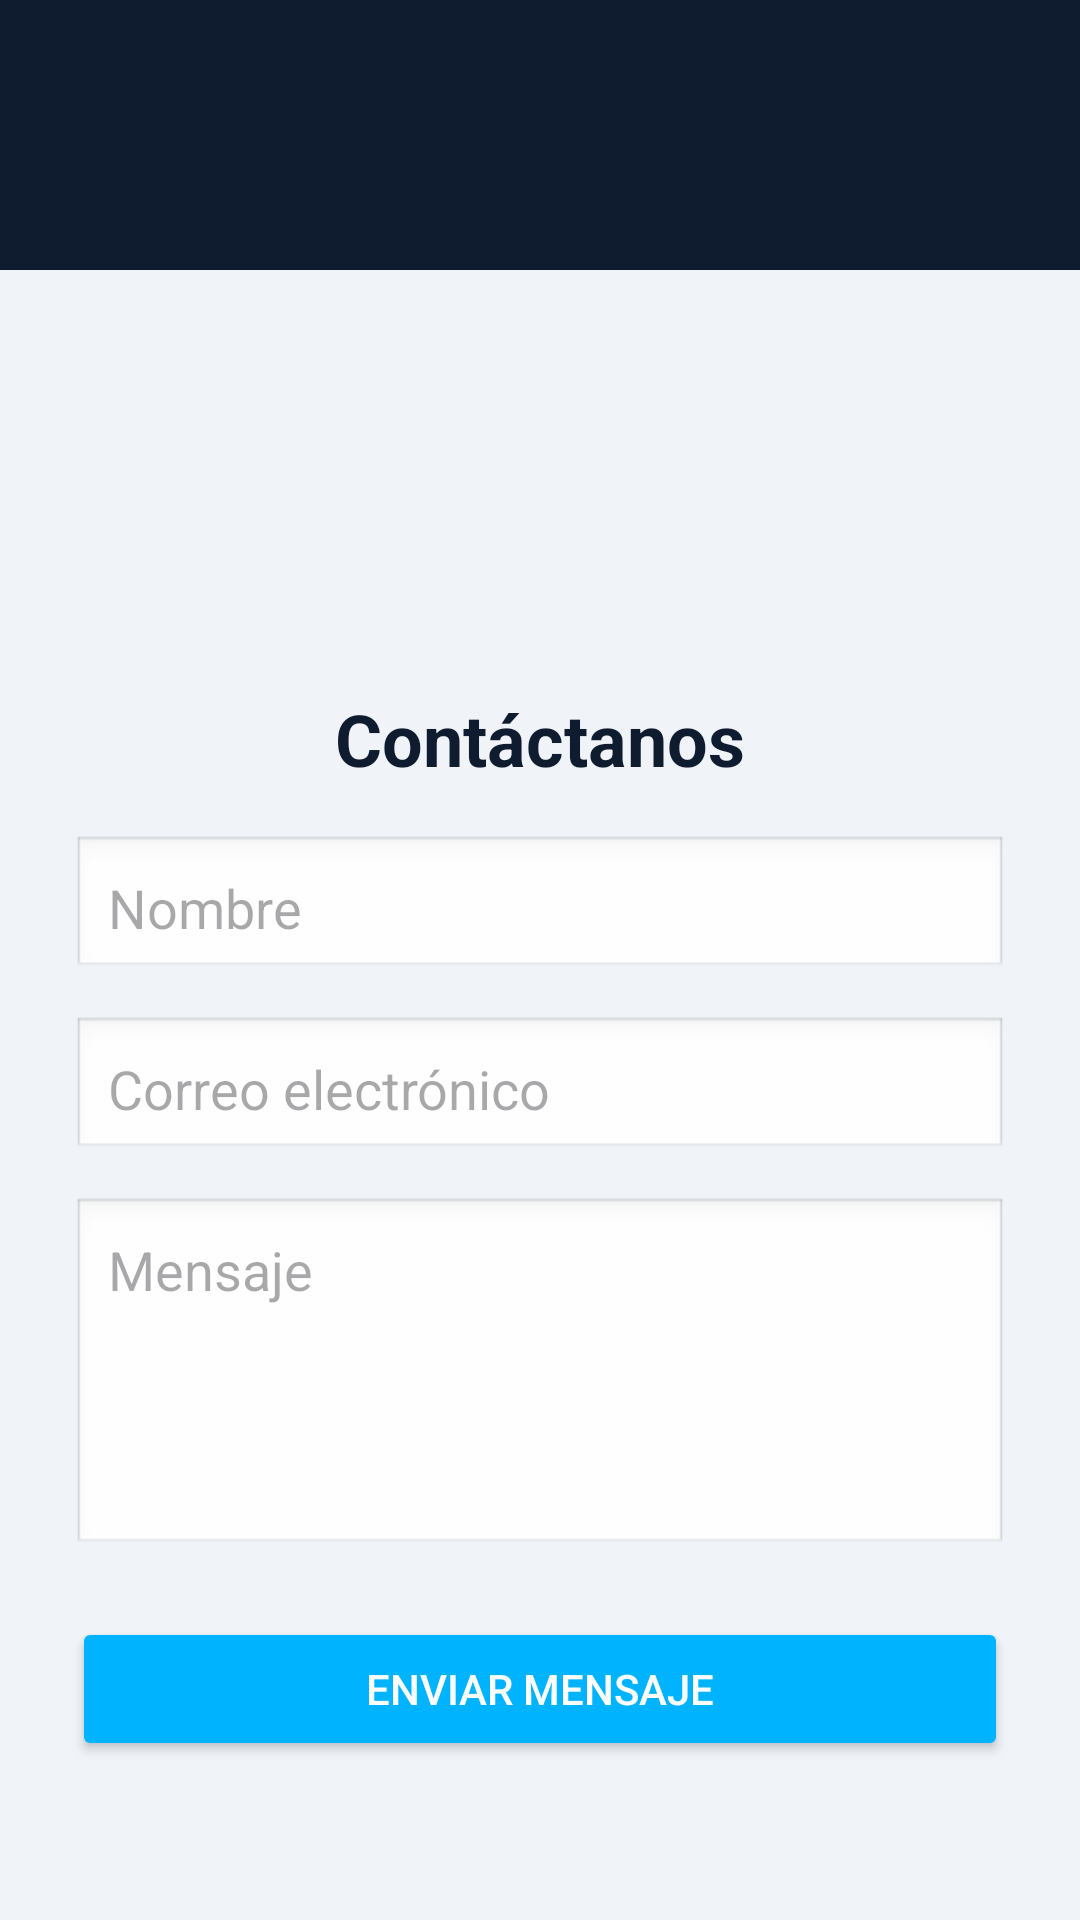

Write the Android layout XML for this screen, with the resource values it uses.
<!-- AndroidManifest.xml: application theme Theme.LuminusCreaCode -->
<!-- res/layout/activity_contacto.xml -->
<?xml version="1.0" encoding="utf-8"?>
<RelativeLayout xmlns:android="http://schemas.android.com/apk/res/android"
    xmlns:app="http://schemas.android.com/apk/res-auto"
    xmlns:tools="http://schemas.android.com/tools"
    android:id="@+id/main"
    android:layout_width="match_parent"
    android:layout_height="match_parent"
    tools:context=".detalle_alojam">

    <androidx.appcompat.widget.Toolbar
        android:id="@+id/toolbar"
        android:layout_width="match_parent"
        android:layout_height="?attr/actionBarSize"
        android:background="#0f1c2f"
        android:title="Mi App" />

<ScrollView xmlns:android="http://schemas.android.com/apk/res/android"
    android:layout_width="match_parent"
    android:layout_height="match_parent"
    android:layout_below="@+id/toolbar"
    android:background="#f0f4f8">

    <LinearLayout
        android:layout_width="match_parent"
        android:layout_height="wrap_content"
        android:orientation="vertical"
        android:padding="24dp">

        <ImageView
            android:layout_width="100dp"
            android:layout_height="100dp"
            android:src="@drawable/logoprueba"
            android:layout_gravity="center"
            android:contentDescription="Logo"/>

        <TextView
            android:layout_width="match_parent"
            android:layout_height="wrap_content"
            android:text="Contáctanos"
            android:textSize="24sp"
            android:textStyle="bold"
            android:gravity="center"
            android:padding="16dp"
            android:textColor="#0f1c2f"/>

        <EditText
            android:id="@+id/nombreInput"
            android:layout_width="match_parent"
            android:layout_height="wrap_content"
            android:hint="Nombre"
            android:inputType="textPersonName"
            android:padding="12dp"
            android:background="@android:drawable/edit_text" />

        <EditText
            android:id="@+id/correoInput"
            android:layout_width="match_parent"
            android:layout_height="wrap_content"
            android:hint="Correo electrónico"
            android:inputType="textEmailAddress"
            android:padding="12dp"
            android:layout_marginTop="12dp"
            android:background="@android:drawable/edit_text" />

        <EditText
            android:id="@+id/mensajeInput"
            android:layout_width="match_parent"
            android:layout_height="120dp"
            android:hint="Mensaje"
            android:inputType="textMultiLine"
            android:gravity="top"
            android:padding="12dp"
            android:layout_marginTop="12dp"
            android:background="@android:drawable/edit_text" />

        <Button
            android:id="@+id/enviarBtn"
            android:layout_width="match_parent"
            android:layout_height="wrap_content"
            android:text="Enviar mensaje"
            android:backgroundTint="#00b3ff"
            android:textColor="#fff"
            android:layout_marginTop="20dp"
            android:padding="12dp"/>
    </LinearLayout>
</ScrollView>
</RelativeLayout>
<!-- resources referenced by this layout -->
<resources>
  <style name="Theme.LuminusCreaCode" parent="Base.Theme.LuminusCreaCode">
      </style>
  <style name="Base.Theme.LuminusCreaCode" parent="Theme.Material3.DayNight.NoActionBar">
          
          <item name="toolbarStyle">@style/MyToolbarStyle</item>
          <item name="popupMenuStyle">@style/MyPopupMenu</item>
          <item name="actionBarSize">90dp</item>
  
          
          <item name="actionMenuTextColor">@android:color/white</item>
          <item name="actionMenuTextAppearance">@style/MyActionMenuTextStyle</item>
      </style>
  <style name="MyToolbarStyle" parent="Widget.Material3.Toolbar">
          <item name="titleTextColor">@android:color/white</item>
          <item name="subtitleTextColor">@android:color/white</item>
          <item name="android:textColorPrimary">@android:color/white</item>
          <item name="android:textColor">@android:color/white</item>
      </style>
  <style name="MyPopupMenu" parent="Widget.AppCompat.PopupMenu">
          <item name="android:textColor">@android:color/white</item> 
          <item name="titleTextColor">@android:color/white</item>
      </style>
  <style name="MyActionMenuTextStyle" parent="TextAppearance.Widget.AppCompat.Toolbar.Title">
          <item name="android:textColor">@android:color/white</item>
      </style>
</resources>
